Run: headless pygame with SDL's dummy video driver; simulated clock (each Clock.tick advances the game by its frame time, no real sleeping); random seed 0; keys injected as events and as key.get_pressed() state; mouse plan: one left click at the window centre at the start of phase 2, then a move to the lower-right quarter at the start of phase 3.
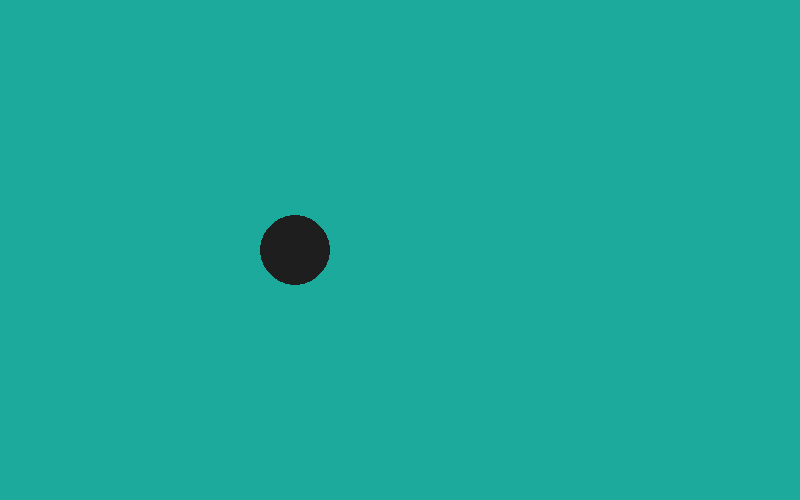
Frame 1 of 4 · flips 1–60 · no input
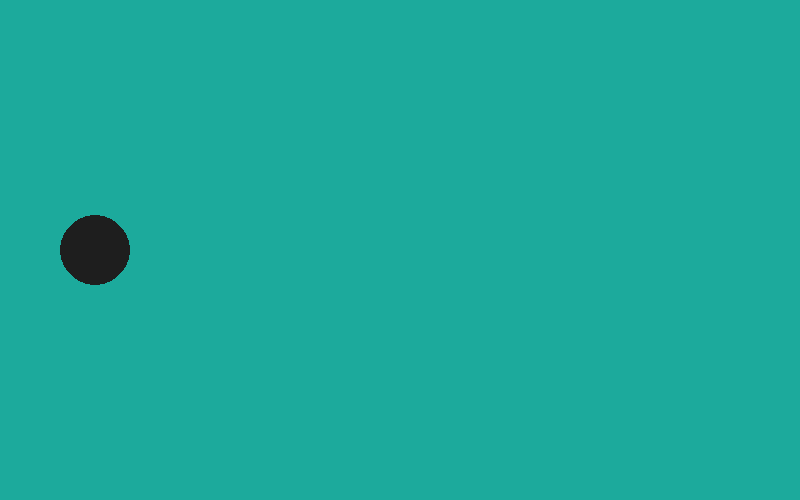
Frame 2 of 4 · flips 61–180 · clicked the window centre · tapped SPACE, RETURN · held RIGHT (→), D
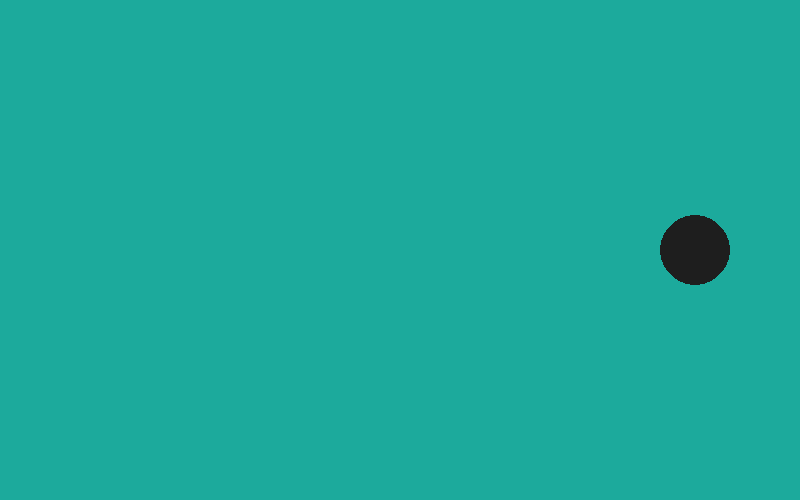
Frame 3 of 4 · flips 181–300 · moved the mouse to the lower-right quarter · held DOWN (↓), S
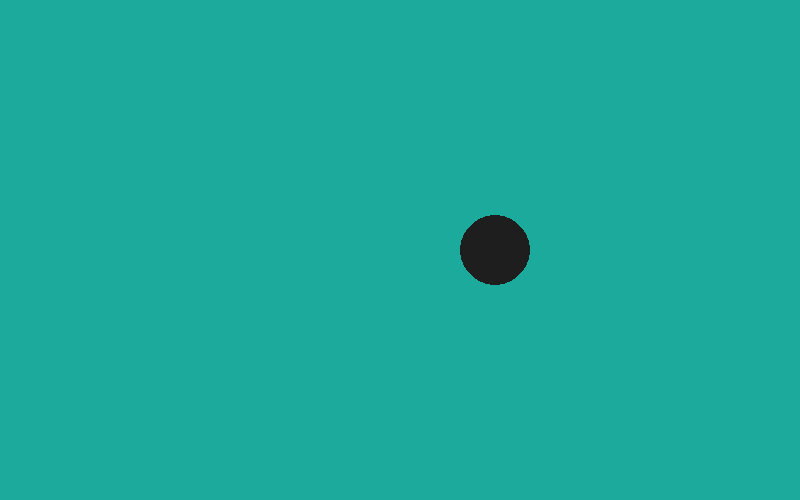
Frame 4 of 4 · flips 301–420 · held LEFT (←), A, UP (↑), W

The pygame program that drew these frames:

import pygame

pygame.init()

BG_COLOR = (28, 170, 156)
WHITE = (255, 255, 255)
BLUE = (0, 0, 255)
DARK_GREY = (30,30,30)
GREEN = (0, 255, 0)
RED = (255, 0, 0)

screen = pygame.display.set_mode((800, 500))
clock = pygame.time.Clock()

def main_menu():
    click = False
    run = True
    WIDTH = 800
    HEIGHT = 500
    circle_x = 0
    circle_y = 250

    color = DARK_GREY
    while run: 
        screen = pygame.display.set_mode((WIDTH, HEIGHT))
        screen.fill(BG_COLOR)
        mouse_position = pygame.mouse.get_pos()

        circle = pygame.draw.circle(screen, color, (circle_x, circle_y), 35)
        circle_x = circle_x + 5

        if circle_x == WIDTH:
            circle_x = 0
        
        if circle.collidepoint(mouse_position):
            color = WHITE
        else:
            color = DARK_GREY

        click = False
        for event in pygame.event.get():
            if event.type == pygame.MOUSEBUTTONDOWN:
                if event.button == 1: 
                    click = True

            if event.type == pygame.QUIT:
                pygame.quit()

        pygame.display.update()
        clock.tick(60)

main_menu()
